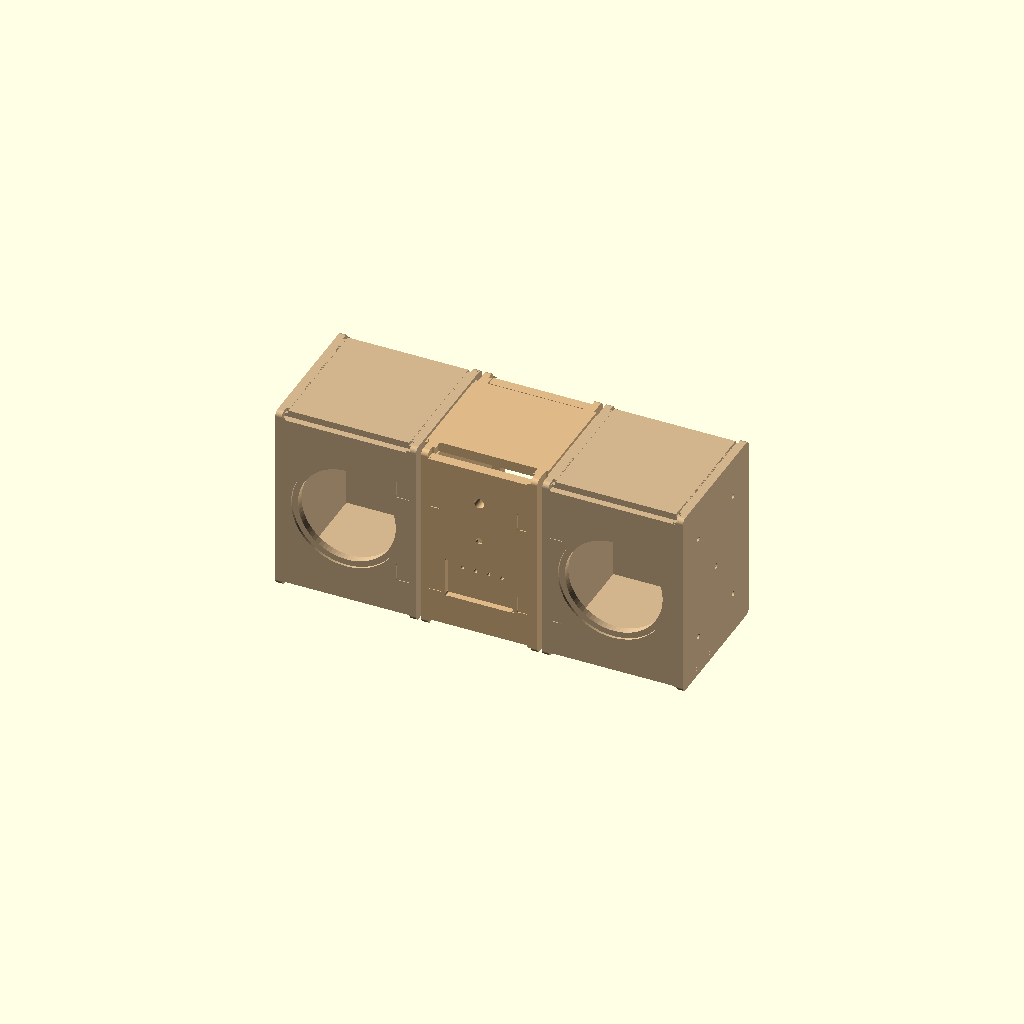
Cell 1: the model at its default parameters.
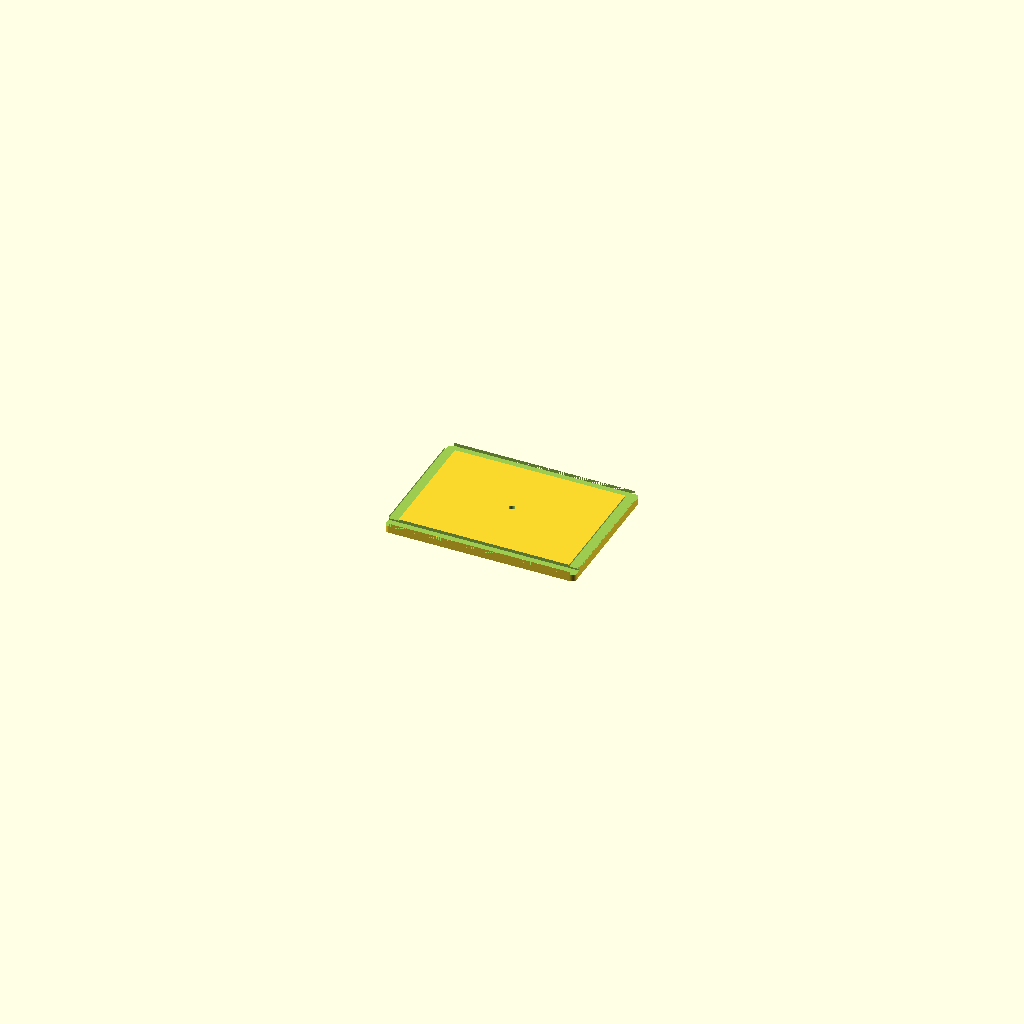
Cell 2: the same model with part = "spk_side".
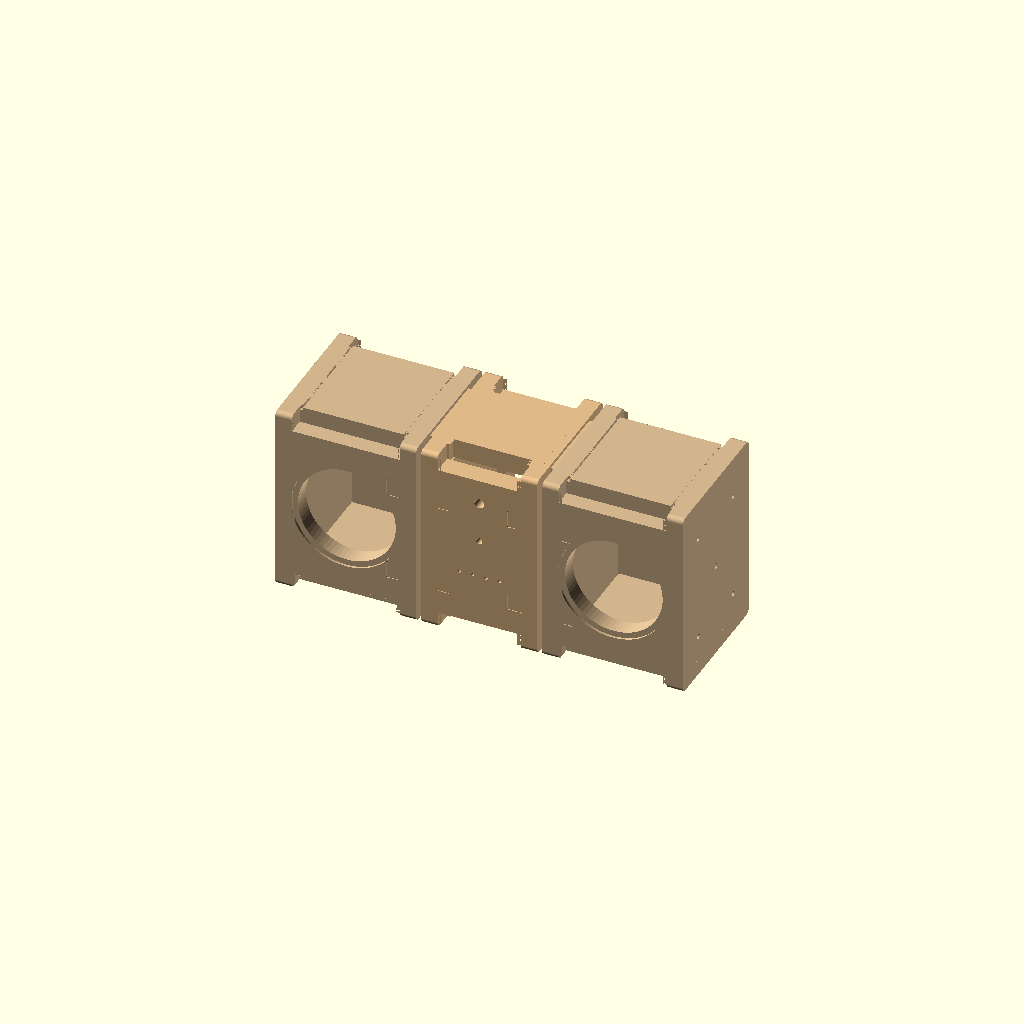
Cell 3: the same model with wood_thick = 24.
One fixed orthographic camera (rotation 55°, 0°, 25°; colour scheme Cornfield) for every cell.
The OpenSCAD source (modular_boombox_full_cnc (1).scad):
// ============================================================================
// OPEN-SOURCE MODULAR 3-PIECE BOOMBOX (FULL CNC EDITION - 4-PIN POGO VERSION)
// Speakers: JVC CS-J520X (5.25" / 13 cm Coaxial)
// Electronics: AI-Thinker ESP32-A1S AudioKit + TPA3116D2 Amp
// ============================================================================

/* [View & Export Selector] */
part = "preview_3d"; // [preview_3d, spk_side, spk_top_bot, spk_front_left, spk_front_right, spk_back, ctr_side, ctr_top_bot, ctr_front, ctr_back, cnc_jig]

/* [Material & CNC Parameters] */
wood_thick      = 12.0;  // Actual measured sheet thickness (mm)
slot_tolerance  = 0.2;   // Extra width in dado/rabbet for glue & fit
dado_depth      = 4.0;   // Depth of rabbet/dado grooves
bit_dia         = 3.175; // 1/8" (3.175mm) end mill for dogbone fillets
corner_radius   = 6.0;   // Outer silhouette corner radius (0 = sharp 90 deg)

/* [Enclosure Exterior Dimensions (Sized for 300x180mm 3018-PRO Bed)] */
box_height      = 230.0; // Z height (fits inside 300mm X-axis)
box_depth       = 170.0; // Y depth (fits inside 180mm Y-axis with bit clearance)
spk_width       = 170.0; // Width of each detachable speaker pod
ctr_width       = 140.0; // Width of center electronics unit

/* [JVC CS-J520X Speaker Cutout Dimensions] */
spk_cutout_dia  = 118.0; // Through-hole diameter
spk_flange_dia  = 132.0; // Counterbore diameter for flush grille/rim
spk_flange_dep  = 3.0;   // Counterbore depth

/* [4-Pin Magnetic Pogo Connector Dimensions] */
pogo_w          = 18.5;  // Connector housing width (measure physical part)
pogo_h          = 6.5;   // Connector housing height
pogo_dep_male   = 3.5;   // Center box Male pocket depth (0.5mm safety recess)
pogo_dep_female = 3.0;   // Speaker box Female pocket depth (flush)
pogo_wire_hole  = 7.0;   // Through-hole for 90-deg bent solder tabs & wires

/* [Center Unit Electronics & Hardware] */
esp_pocket_w    = 82.0;  // Rear pocket width for ESP32-A1S AudioKit
esp_pocket_h    = 48.0;  // Rear pocket height for ESP32-A1S AudioKit
esp_pocket_dep  = 9.0;   // Leaves 3mm front wood wall for buttons
pot_hole_dia    = 7.5;   // TPA3116D2 volume potentiometer shaft hole
pot_pocket_dia  = 24.0;  // Rear counterbore so short pot shaft reaches through
switch_hole_dia = 12.2;  // Main toggle power switch hole
dowel_dia       = 6.0;   // Alignment dowel diameter (6mm)
latch_w         = 16.0;  // Half-width of toggle latch plate per side
latch_h         = 22.0;  // Height of toggle latch plate
latch_dep       = 2.0;   // Flush mortise depth for toggle latches

$fn = 72;
groove_w = wood_thick + slot_tolerance;

module round_rect(w, h, r) {
    if (r <= 0.01) {
        square([w, h], center = true);
    } else {
        offset(r = r) offset(delta = -r) square([w, h], center = true);
    }
}

module dogbone_rect(w, h, r) {
    offset_r = r * 0.7071;
    union() {
        square([w, h], center = true);
        for (sx = [-1, 1], sy = [-1, 1]) {
            translate([sx * (w/2 - offset_r), sy * (h/2 - offset_r)])
                circle(r = r);
        }
    }
}

module panel_spk_side() {
    difference() {
        linear_extrude(wood_thick, center = true)
            round_rect(box_height, box_depth, corner_radius);
        for (sy = [-1, 1]) {
            translate([0, sy * (box_depth/2 - groove_w/2), wood_thick/2 - dado_depth/2 + 0.05])
                cube([box_height + 2, groove_w, dado_depth + 0.1], center = true);
        }
        dado_len = box_depth - 2 * (wood_thick - dado_depth);
        for (sx = [-1, 1]) {
            translate([sx * (box_height/2 - groove_w/2), 0, wood_thick/2 - dado_depth/2 + 0.05])
                linear_extrude(dado_depth + 0.1)
                    dogbone_rect(groove_w, dado_len, bit_dia/2);
        }
        // 4 Alignment Dowel Holes on mating face
        for (dx = [-65, 65], dy = [-45, 45]) {
            translate([dx, dy, -wood_thick/2 + 3.0])
                cylinder(d = dowel_dia, h = 6.2, center = true);
        }
        // Centered 4-Pin Female Magnetic Pogo Mortise + Wire Pass-Through
        translate([0, 0, -wood_thick/2 + pogo_dep_female/2 - 0.05])
            linear_extrude(pogo_dep_female + 0.1)
                dogbone_rect(pogo_w, pogo_h, bit_dia/2);
        cylinder(d = pogo_wire_hole, h = wood_thick + 2, center = true);
    }
}

module panel_spk_top_bot() {
    p_w = spk_width - 2 * (wood_thick - dado_depth);
    difference() {
        cube([p_w, box_depth, wood_thick], center = true);
        for (sy = [-1, 1]) {
            translate([0, sy * (box_depth/2 - groove_w/2), wood_thick/2 - dado_depth/2 + 0.05])
                cube([p_w + 2, groove_w, dado_depth + 0.1], center = true);
        }
    }
}

module panel_spk_front(is_left = true) {
    b_h = box_height - 2 * (wood_thick - dado_depth);
    b_w = spk_width - 2 * (wood_thick - dado_depth);
    inner_r = max(0, corner_radius - (wood_thick - dado_depth));
    latch_side = is_left ? 1 : -1;
    difference() {
        linear_extrude(wood_thick, center = true)
            round_rect(b_h, b_w, inner_r);
        cylinder(d = spk_cutout_dia, h = wood_thick + 2, center = true);
        translate([0, 0, wood_thick/2 - spk_flange_dep/2 + 0.05])
            cylinder(d = spk_flange_dia, h = spk_flange_dep + 0.1, center = true);
        for (lz = [-55, 55]) {
            translate([lz, latch_side * (b_w/2 - latch_w/2 + 1), wood_thick/2 - latch_dep/2 + 0.05])
                linear_extrude(latch_dep + 0.1)
                    dogbone_rect(latch_h, latch_w + 2, bit_dia/2);
        }
    }
}

module panel_spk_back() {
    b_h = box_height - 2 * (wood_thick - dado_depth);
    b_w = spk_width - 2 * (wood_thick - dado_depth);
    inner_r = max(0, corner_radius - (wood_thick - dado_depth));
    // Solid airtight rear panel (no external terminal cup hole needed)
    linear_extrude(wood_thick, center = true)
        round_rect(b_h, b_w, inner_r);
}

module panel_ctr_side() {
    difference() {
        linear_extrude(wood_thick, center = true)
            round_rect(box_height, box_depth, corner_radius);
        for (sy = [-1, 1]) {
            translate([0, sy * (box_depth/2 - groove_w/2), wood_thick/2 - dado_depth/2 + 0.05])
                cube([box_height + 2, groove_w, dado_depth + 0.1], center = true);
        }
        dado_len = box_depth - 2 * (wood_thick - dado_depth);
        for (sx = [-1, 1]) {
            translate([sx * (box_height/2 - groove_w/2), 0, wood_thick/2 - dado_depth/2 + 0.05])
                linear_extrude(dado_depth + 0.1)
                    dogbone_rect(groove_w, dado_len, bit_dia/2);
        }
        for (dx = [-65, 65], dy = [-45, 45]) {
            translate([dx, dy, -wood_thick/2 + 3.0])
                cylinder(d = dowel_dia + 0.15, h = 6.2, center = true);
        }
        // Centered 4-Pin Male Magnetic Pogo Mortise (recessed 0.5mm for short protection)
        translate([0, 0, -wood_thick/2 + pogo_dep_male/2 - 0.05])
            linear_extrude(pogo_dep_male + 0.1)
                dogbone_rect(pogo_w, pogo_h, bit_dia/2);
        cylinder(d = pogo_wire_hole, h = wood_thick + 2, center = true);
    }
}

module panel_ctr_top_bot() {
    p_w = ctr_width - 2 * (wood_thick - dado_depth);
    difference() {
        cube([p_w, box_depth, wood_thick], center = true);
        for (sy = [-1, 1]) {
            translate([0, sy * (box_depth/2 - groove_w/2), wood_thick/2 - dado_depth/2 + 0.05])
                cube([p_w + 2, groove_w, dado_depth + 0.1], center = true);
        }
    }
}

module panel_ctr_front() {
    b_h = box_height - 2 * (wood_thick - dado_depth);
    b_w = ctr_width - 2 * (wood_thick - dado_depth);
    inner_r = max(0, corner_radius - (wood_thick - dado_depth));
    difference() {
        linear_extrude(wood_thick, center = true)
            round_rect(b_h, b_w, inner_r);
        translate([45, 0, -wood_thick/2 + esp_pocket_dep/2 - 0.05])
            linear_extrude(esp_pocket_dep + 0.1)
                dogbone_rect(esp_pocket_h, esp_pocket_w, bit_dia/2);
        for (by = [-24, -8, 8, 24]) {
            translate([32, by, 0])
                cylinder(d = 4.2, h = wood_thick + 2, center = true);
        }
        translate([-15, 0, 0]) {
            cylinder(d = pot_hole_dia, h = wood_thick + 2, center = true);
            translate([0, 0, -wood_thick/2 + esp_pocket_dep/2 - 0.05])
                cylinder(d = pot_pocket_dia, h = esp_pocket_dep + 0.1, center = true);
        }
        translate([-65, 0, 0])
            cylinder(d = switch_hole_dia, h = wood_thick + 2, center = true);
        for (lz = [-55, 55], side = [-1, 1]) {
            translate([lz, side * (b_w/2 - latch_w/2 + 1), wood_thick/2 - latch_dep/2 + 0.05])
                linear_extrude(latch_dep + 0.1)
                    dogbone_rect(latch_h, latch_w + 2, bit_dia/2);
        }
    }
}

module panel_ctr_back() {
    b_h = box_height - 2 * (wood_thick - dado_depth);
    b_w = ctr_width - 2 * (wood_thick - dado_depth);
    inner_r = max(0, corner_radius - (wood_thick - dado_depth));
    difference() {
        linear_extrude(wood_thick, center = true)
            round_rect(b_h, b_w, inner_r);
        linear_extrude(wood_thick + 2, center = true)
            round_rect(b_h - 36, b_w - 28, 6.0);
    }
}

module genmitsu_3018_jig() {
    difference() {
        union() {
            cube([250, 175, 3], center = false);
            cube([8, 175, 11], center = false);
            cube([250, 8, 11], center = false);
        }
        translate([8, 8, -1]) cylinder(r = 4, h = 15);
        for (px = [40, 120, 200], py = [30, 90, 150]) {
            translate([px, py, -1]) cylinder(d = 5.4, h = 15);
        }
    }
}

module speaker_box_3d(is_left = true) {
    translate([-(spk_width/2 - wood_thick/2), 0, 0]) rotate([0, 90, 0]) panel_spk_side();
    translate([(spk_width/2 - wood_thick/2), 0, 0]) rotate([0, -90, 0]) panel_spk_side();
    translate([0, 0, (box_height/2 - wood_thick/2)]) rotate([0, 0, 90]) panel_spk_top_bot();
    translate([0, 0, -(box_height/2 - wood_thick/2)]) rotate([0, 0, 90]) panel_spk_top_bot();
    translate([0, -(box_depth/2 - wood_thick/2), 0]) rotate([90, 90, 0]) panel_spk_front(is_left);
    translate([0, (box_depth/2 - wood_thick/2), 0]) rotate([-90, 90, 0]) panel_spk_back();
}

module center_box_3d() {
    translate([-(ctr_width/2 - wood_thick/2), 0, 0]) rotate([0, 90, 0]) panel_ctr_side();
    translate([(ctr_width/2 - wood_thick/2), 0, 0]) rotate([0, -90, 0]) panel_ctr_side();
    translate([0, 0, (box_height/2 - wood_thick/2)]) rotate([0, 0, 90]) panel_ctr_top_bot();
    translate([0, 0, -(box_height/2 - wood_thick/2)]) rotate([0, 0, 90]) panel_ctr_top_bot();
    translate([0, -(box_depth/2 - wood_thick/2), 0]) rotate([90, 90, 0]) panel_ctr_front();
    translate([0, (box_depth/2 - wood_thick/2), 0]) rotate([-90, 90, 0]) panel_ctr_back();
}

if (part == "preview_3d") {
    color("BurlyWood") center_box_3d();
    color("Tan") translate([-(ctr_width/2 + spk_width/2 + 6), 0, 0]) speaker_box_3d(true);
    color("Tan") translate([(ctr_width/2 + spk_width/2 + 6), 0, 0]) speaker_box_3d(false);
} else if (part == "spk_side") {
    panel_spk_side();
} else if (part == "spk_top_bot") {
    panel_spk_top_bot();
} else if (part == "spk_front_left") {
    panel_spk_front(true);
} else if (part == "spk_front_right") {
    panel_spk_front(false);
} else if (part == "spk_back") {
    panel_spk_back();
} else if (part == "ctr_side") {
    panel_ctr_side();
} else if (part == "ctr_top_bot") {
    panel_ctr_top_bot();
} else if (part == "ctr_front") {
    panel_ctr_front();
} else if (part == "ctr_back") {
    panel_ctr_back();
} else if (part == "cnc_jig") {
    genmitsu_3018_jig();
}
Parameter table extracted from the source (name, type, default, range or options):
part: string, default "preview_3d", options "preview_3d", "spk_side", "spk_top_bot", "spk_front_left", "spk_front_right", "spk_back", "ctr_side", "ctr_top_bot", "ctr_front", "ctr_back", "cnc_jig"
wood_thick: number, default 12
slot_tolerance: number, default 0.2
dado_depth: number, default 4
bit_dia: number, default 3.175
corner_radius: number, default 6
box_height: number, default 230
box_depth: number, default 170
spk_width: number, default 170
ctr_width: number, default 140
spk_cutout_dia: number, default 118
spk_flange_dia: number, default 132
spk_flange_dep: number, default 3
pogo_w: number, default 18.5
pogo_h: number, default 6.5
pogo_dep_male: number, default 3.5
pogo_dep_female: number, default 3
pogo_wire_hole: number, default 7
esp_pocket_w: number, default 82
esp_pocket_h: number, default 48
esp_pocket_dep: number, default 9
pot_hole_dia: number, default 7.5
pot_pocket_dia: number, default 24
switch_hole_dia: number, default 12.2
dowel_dia: number, default 6
latch_w: number, default 16
latch_h: number, default 22
latch_dep: number, default 2
